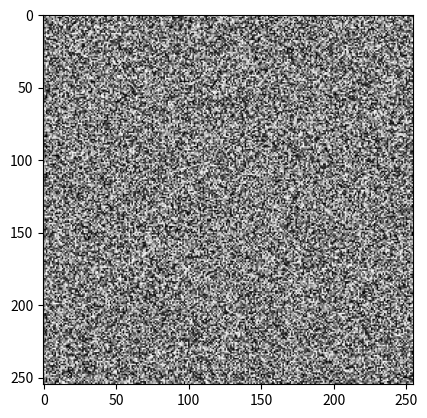

This chart was generated by the following Python code:
import numpy as np
from matplotlib import pyplot as plt
from matplotlib import animation



# animation function.  This is called sequentially
def animate(i):
    data = np.random.random((255, 255))
    im.set_array(data)
    return [im]


fig = plt.figure()
data = np.random.random((255, 255))
im = plt.imshow(data, cmap='gray')
anim = animation.FuncAnimation(fig, animate, frames=200, interval=60, blit=True)
plt.show()